Run: headless pygame with SDL's dummy video driver; simulated clock (each Clock.tick advances the game by its frame time, no real sleeping); random seed 0; keys injected as events and as key.get_pressed() state; mouse plan: one left click at the window centre at the start of phase 2, then a move to the lower-right quarter at the start of phase 3.
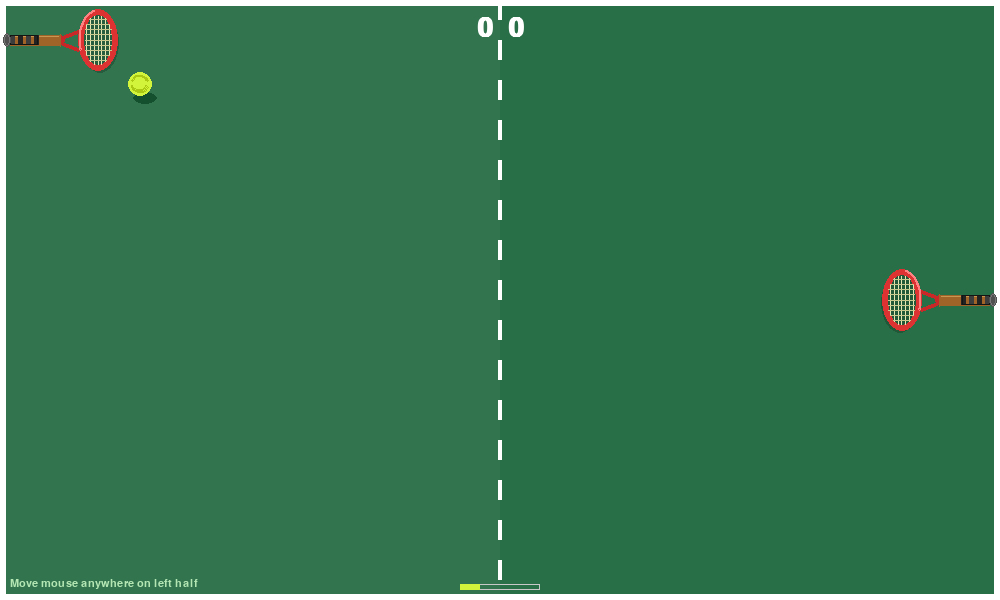
Frame 1 of 4 · flips 1–60 · no input
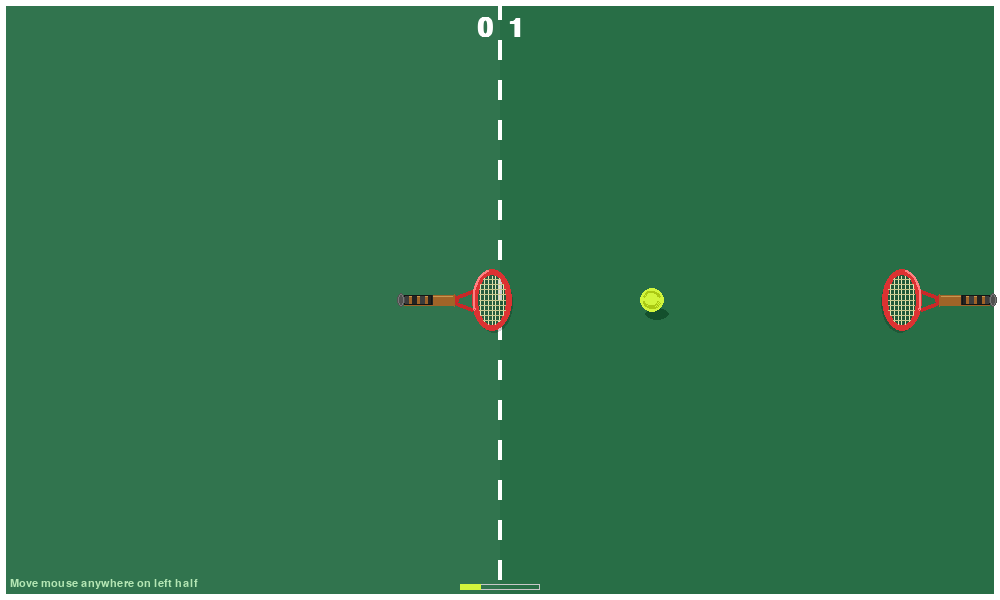
Frame 2 of 4 · flips 61–180 · clicked the window centre · tapped SPACE, RETURN · held RIGHT (→), D
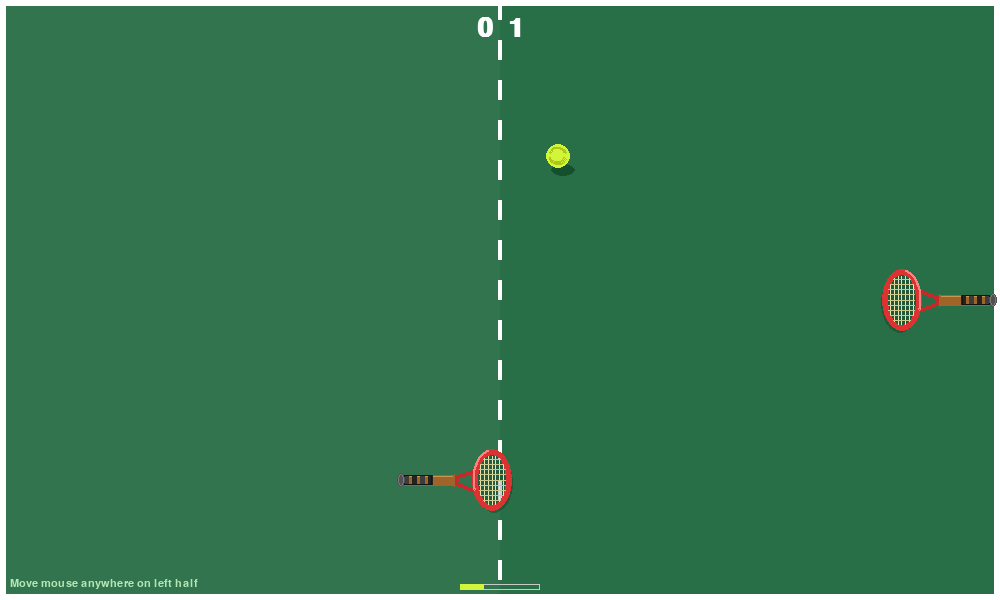
Frame 3 of 4 · flips 181–300 · moved the mouse to the lower-right quarter · held DOWN (↓), S
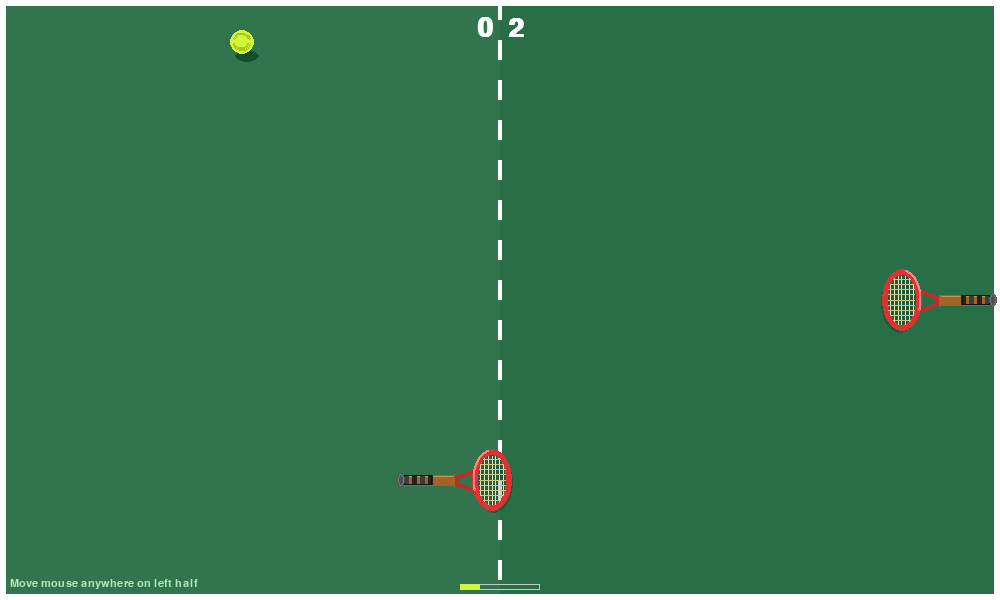
Frame 4 of 4 · flips 301–420 · held LEFT (←), A, UP (↑), W

The pygame program that drew these frames:

import pygame
import sys
import random
import math

pygame.init()
WIDTH, HEIGHT = 1000, 600
screen = pygame.display.set_mode((WIDTH, HEIGHT))
pygame.display.set_caption("Tennis Pong")
clock = pygame.time.Clock()
pygame.mouse.set_visible(False)

# Colors
TENNIS_COURT = (40, 110, 70)
TENNIS_YELLOW = (210, 245, 60)
WHITE = (255, 255, 255)
SHADOW_COL = (20, 80, 45)
FRAME_COL = (220, 50, 50)
FRAME_SHINE = (255, 130, 130)
STRING_MAIN = (230, 230, 180)
STRING_CROSS = (200, 200, 140)
THROAT_COL = (200, 40, 40)
HANDLE_COL = (160, 100, 40)
GRIP_BASE = (35, 35, 35)
GRIP_BAND = (60, 60, 60)
BUTT_COL = (80, 80, 80)

# ── Racket geometry (all in "racket space": head right, grip left) ──────────
HEAD_W     = 40
HEAD_H     = 62
NECK_LEN   = 18
HANDLE_LEN = 58
HANDLE_W   = 10
GRIP_LEN   = 28
FRAME_W    = 5
SURF_SIZE  = 260
# In racket-space the grip (pivot) is at the LEFT end of the handle.
# We put it at SURF_SIZE//2, SURF_SIZE//2 for easy rotation.
# Head center is roughly at (pivot_x + HANDLE_LEN + NECK_LEN + HEAD_W//2, pivot_y).
PIVOT_X = SURF_SIZE // 2   # grip end = rotation pivot
PIVOT_Y = SURF_SIZE // 2
HEAD_CX = PIVOT_X + HANDLE_LEN + NECK_LEN + HEAD_W // 2 - 4  # approx head centre x

# swing angles: 0 = racket pointing right (head away from player, ready)
# pivot-based so the HEAD sweeps a real arc
IDLE_ANGLE   =   0
WINDUP_ANGLE =  65    # pulled back (clockwise from p1's view)
STRIKE_ANGLE = -95    # whipped through (counter-clockwise)
FOLLOW_ANGLE =  -45   # resting

WINDUP_F  = 5
STRIKE_F  = 4
FOLLOW_F  = 20

ball_radius = 12
player1_x = 6
player1_y = HEIGHT // 2
player2_x = WIDTH - 6
player2_y = HEIGHT // 2
ai_speed  = 16

ball_x, ball_y = WIDTH // 2, HEIGHT // 2
ball_speed_x, ball_speed_y = 6 * random.choice((1,-1)), 6 * random.choice((1,-1))
score1 = score2 = 0
font       = pygame.font.SysFont("Arial", 40, bold=True)
small_font = pygame.font.SysFont("Arial", 16)

p1_phase = p2_phase = 'idle'
p1_angle = p2_angle = 0.0
p1_pt    = p2_pt    = 0
p1_dir   = p2_dir   = 1


# ── helpers ─────────────────────────────────────────────────────────────────
def lerp(a, b, t): return a + (b-a)*t
def ease_out(t):   return 1-(1-t)**3
def ease_in(t):    return t*t*t


def update_swing(phase, angle, pt, sd):
    pt += 1
    if phase == 'windup':
        t = min(pt/WINDUP_F, 1.0)
        angle = lerp(IDLE_ANGLE, sd*WINDUP_ANGLE, ease_in(t))
        if pt >= WINDUP_F: phase, pt = 'strike', 0
    elif phase == 'strike':
        t = min(pt/STRIKE_F, 1.0)
        angle = lerp(sd*WINDUP_ANGLE, sd*STRIKE_ANGLE, ease_out(t))
        if pt >= STRIKE_F: phase, pt = 'follow', 0
    elif phase == 'follow':
        t = min(pt/FOLLOW_F, 1.0)
        angle = lerp(sd*STRIKE_ANGLE, IDLE_ANGLE, ease_out(t))
        if pt >= FOLLOW_F: phase, pt, angle = 'idle', 0, 0.0
    else:
        angle = 0.0
    return phase, angle, pt


def trigger_swing(sd):
    return 'windup', 0.0, 0, sd


# ── draw one racket ──────────────────────────────────────────────────────────
# pivot_screen = screen pos of the grip end (rotation pivot)
# swing_deg    = rotation around pivot (0 = head pointing right)
# flip         = True for AI (head pointing left)
def draw_racket(surface, pivot_sx, pivot_sy, swing_deg, flip=False):
    rs = pygame.Surface((SURF_SIZE, SURF_SIZE), pygame.SRCALPHA)
    px, py = PIVOT_X, PIVOT_Y   # pivot inside the surface

    hcx = px + HANDLE_LEN + NECK_LEN + HEAD_W//2 - 4
    hcy = py

    head_rect  = pygame.Rect(hcx - HEAD_W//2, hcy - HEAD_H//2, HEAD_W, HEAD_H)
    inner_rect = head_rect.inflate(-FRAME_W*2, -FRAME_W*2)

    # shadow
    pygame.draw.ellipse(rs, (0,0,0,50), head_rect.inflate(-2,-2).move(2,3))

    # frame
    pygame.draw.ellipse(rs, FRAME_COL, head_rect, FRAME_W+1)
    for th in range(FRAME_W,0,-1):
        c = tuple(min(255, v+th*5) for v in FRAME_COL)
        pygame.draw.ellipse(rs, c, head_rect.inflate(-FRAME_W*2+th*2,-FRAME_W*2+th*2), 1)
    pygame.draw.ellipse(rs, FRAME_COL, head_rect, FRAME_W)
    pygame.draw.arc(rs, FRAME_SHINE, head_rect.inflate(-2,-2),
                    math.radians(100), math.radians(200), 2)

    # strings
    clip = pygame.Surface((SURF_SIZE, SURF_SIZE), pygame.SRCALPHA)
    pygame.draw.ellipse(clip, (255,255,255,255), inner_rect)
    ss = pygame.Surface((SURF_SIZE, SURF_SIZE), pygame.SRCALPHA)
    for i in range(1, 8):
        sx = inner_rect.left + i * inner_rect.width // 8
        pygame.draw.line(ss, STRING_MAIN, (sx, inner_rect.top+2), (sx, inner_rect.bottom-2), 1)
    for i in range(1, 10):
        sy = inner_rect.top + i * inner_rect.height // 10
        pygame.draw.line(ss, STRING_CROSS, (inner_rect.left+2, sy), (inner_rect.right-2, sy), 1)
    ss.blit(clip, (0,0), special_flags=pygame.BLEND_RGBA_MIN)
    rs.blit(ss, (0,0))

    # throat Y
    tx = hcx - HEAD_W//2
    te = tx - NECK_LEN
    pygame.draw.line(rs, THROAT_COL, (tx, hcy-9), (te+2, hcy-3), 4)
    pygame.draw.line(rs, THROAT_COL, (tx, hcy+9), (te+2, hcy+3), 4)
    pygame.draw.circle(rs, THROAT_COL, (te, hcy), 5)

    # handle (runs from te leftward to px)
    handle_end = px
    pts = [
        (te,          hcy - HANDLE_W//2 - 1),
        (handle_end+4, hcy - HANDLE_W//2),
        (handle_end,   hcy - HANDLE_W//2 + 2),
        (handle_end,   hcy + HANDLE_W//2 - 2),
        (handle_end+4, hcy + HANDLE_W//2),
        (te,           hcy + HANDLE_W//2 + 1),
    ]
    pygame.draw.polygon(rs, HANDLE_COL, pts)
    pygame.draw.line(rs, (200,150,80),
                     (te-2, hcy - HANDLE_W//2 + 1),
                     (handle_end+6, hcy - HANDLE_W//2 + 1), 1)

    # grip
    gx = handle_end + 4
    toggle = True
    while gx < handle_end + 4 + GRIP_LEN:
        col = GRIP_BAND if toggle else GRIP_BASE
        pygame.draw.rect(rs, col, (gx, hcy-HANDLE_W//2, 5, HANDLE_W))
        gx += 8; toggle = not toggle
    pygame.draw.rect(rs, (20,20,20), (handle_end+4, hcy-HANDLE_W//2, GRIP_LEN, HANDLE_W), 1)

    # butt cap
    pygame.draw.ellipse(rs, BUTT_COL,   (handle_end-3, hcy-HANDLE_W//2-2, 8, HANDLE_W+4))
    pygame.draw.ellipse(rs, (120,120,120),(handle_end-2, hcy-HANDLE_W//2-1, 6, HANDLE_W+2), 1)

    # ── rotate around pivot point ──
    if flip:
        rs = pygame.transform.flip(rs, True, False)
        # after horizontal flip, pivot moves to (SURF_SIZE - PIVOT_X, PIVOT_Y)
        rot_pivot_x = SURF_SIZE - PIVOT_X
    else:
        rot_pivot_x = PIVOT_X

    rotated = pygame.transform.rotate(rs, -swing_deg)
    rw, rh = rotated.get_size()

    # find where the pivot ended up in the rotated surface
    # pygame.transform.rotate rotates about the centre of the surface
    cx_old = rot_pivot_x - SURF_SIZE//2
    cy_old = PIVOT_Y      - SURF_SIZE//2
    rad = math.radians(swing_deg)
    cx_new = cx_old*math.cos(rad) - cy_old*math.sin(rad)
    cy_new = cx_old*math.sin(rad) + cy_old*math.cos(rad)
    px_in_rot = rw//2 + cx_new
    py_in_rot = rh//2 + cy_new

    # blit so the pivot lands exactly on (pivot_sx, pivot_sy)
    surface.blit(rotated, (pivot_sx - px_in_rot, pivot_sy - py_in_rot))


def get_head_center(pivot_sx, pivot_sy, swing_deg, flip=False):
    """Screen position of the racket head centre, for hitbox."""
    dx = HEAD_CX - PIVOT_X
    dy = 0
    if flip: dx = -dx
    rad = math.radians(swing_deg)
    hx = pivot_sx + dx*math.cos(rad) - dy*math.sin(rad)
    hy = pivot_sy + dx*math.sin(rad) + dy*math.cos(rad)
    return hx, hy


def get_hitbox(pivot_sx, pivot_sy, swing_deg, flip=False):
    hx, hy = get_head_center(pivot_sx, pivot_sy, swing_deg, flip)
    return pygame.Rect(hx-22, hy-34, 44, 68)


def reset_ball():
    global ball_x, ball_y, ball_speed_x, ball_speed_y
    ball_x, ball_y = WIDTH//2, HEIGHT//2
    ball_speed_x = 6 * random.choice((1,-1))
    ball_speed_y = 6 * random.choice((1,-1))


# ── main loop ────────────────────────────────────────────────────────────────
max_speed = 24

while True:
    for event in pygame.event.get():
        if event.type == pygame.QUIT:
            pygame.quit(); sys.exit()

    mx, my = pygame.mouse.get_pos()
    prev_x = player1_x
    prev_y = player1_y
    player1_x = max(6, min(WIDTH//2 - 100, mx))
    player1_y = max(40, min(HEIGHT-40, my))
    vx = player1_x - prev_x
    vy = player1_y - prev_y
    mouse_speed = math.hypot(vx, vy)

    # AI - simulate ball path to where head of AI racket is (pivot - 92)
    ai_head_x = player2_x - 92
    if ball_speed_x > 0:
        sim_x, sim_y = ball_x, ball_y
        sim_vx, sim_vy = ball_speed_x, ball_speed_y
        for _ in range(600):
            sim_x += sim_vx
            sim_y += sim_vy
            if sim_y - ball_radius <= 0:      sim_y = ball_radius;         sim_vy =  abs(sim_vy)
            if sim_y + ball_radius >= HEIGHT:  sim_y = HEIGHT - ball_radius; sim_vy = -abs(sim_vy)
            if sim_x >= ai_head_x:
                break
        target_y = sim_y
    else:
        target_y = HEIGHT // 2
    dy = target_y - player2_y
    if abs(dy) > 2:
        player2_y += min(ai_speed, abs(dy)) * (1 if dy > 0 else -1)
    player2_y = max(40, min(HEIGHT - 40, player2_y))

    # ball
    ball_x += ball_speed_x
    ball_y += ball_speed_y
    if ball_y - ball_radius <= 0:   ball_y = ball_radius;         ball_speed_y =  abs(ball_speed_y)
    if ball_y + ball_radius >= HEIGHT: ball_y = HEIGHT-ball_radius; ball_speed_y = -abs(ball_speed_y)
    ball_speed_x = max(-max_speed, min(max_speed, ball_speed_x))
    ball_speed_y = max(-max_speed, min(max_speed, ball_speed_y))

    # collisions
    ball_rect = pygame.Rect(ball_x-ball_radius, ball_y-ball_radius, ball_radius*2, ball_radius*2)
    p1_box = get_hitbox(player1_x, player1_y, p1_angle, flip=False)
    p2_box = get_hitbox(player2_x, player2_y, p2_angle, flip=True)

    if ball_rect.colliderect(p1_box) and ball_speed_x < 0:
        boost = 1.06 + (mouse_speed/8)*0.08
        ball_speed_x =  abs(ball_speed_x) * boost
        ball_speed_y += vy * 0.3
        sd = 1 if vy >= 0 else -1
        p1_phase, p1_angle, p1_pt, p1_dir = trigger_swing(sd)

    if ball_rect.colliderect(p2_box) and ball_speed_x > 0:
        boost = 1.05 + (abs(ball_speed_y)/10)*0.04
        ball_speed_x = -abs(ball_speed_x) * boost
        p2_phase, p2_angle, p2_pt, p2_dir = trigger_swing(random.choice([1,-1]))

    # advance swings
    p1_phase, p1_angle, p1_pt = update_swing(p1_phase, p1_angle, p1_pt, p1_dir)
    p2_phase, p2_angle, p2_pt = update_swing(p2_phase, p2_angle, p2_pt, p2_dir)

    # scoring
    if ball_x < 0:      score2 += 1; reset_ball()
    elif ball_x > WIDTH: score1 += 1; reset_ball()

    # ── render ───────────────────────────────────────────────────────────────
    screen.fill(TENNIS_COURT)

    for y in range(0, HEIGHT, 40):
        pygame.draw.rect(screen, WHITE, (WIDTH//2-2, y, 4, 20))
    pygame.draw.rect(screen, WHITE, (0,0,WIDTH,HEIGHT), 6)

    zone = pygame.Surface((WIDTH//2, HEIGHT), pygame.SRCALPHA)
    zone.fill((255,255,255,10))
    screen.blit(zone, (0,0))

    # draw rackets pivoting at grip
    draw_racket(screen, player1_x, player1_y, p1_angle, flip=False)
    draw_racket(screen, player2_x, player2_y, p2_angle, flip=True)

    # ball shadow + ball
    pygame.draw.ellipse(screen, SHADOW_COL,
                        (int(ball_x)-ball_radius+5, int(ball_y)+ball_radius-4,
                         ball_radius*2, ball_radius))
    pygame.draw.circle(screen, TENNIS_YELLOW, (int(ball_x), int(ball_y)), ball_radius)
    pygame.draw.arc(screen, (170,200,20),
                    (int(ball_x)-ball_radius+3, int(ball_y)-ball_radius+3,
                     (ball_radius-3)*2, (ball_radius-3)*2),
                    math.radians(20), math.radians(160), 2)
    pygame.draw.arc(screen, (170,200,20),
                    (int(ball_x)-ball_radius+3, int(ball_y)-ball_radius+3,
                     (ball_radius-3)*2, (ball_radius-3)*2),
                    math.radians(200), math.radians(340), 2)

    score_text = font.render(f"{score1}  {score2}", True, WHITE)
    screen.blit(score_text, (WIDTH//2 - score_text.get_width()//2, 15))

    speed = abs(ball_speed_x)
    bar_w = int((speed/max_speed)*80)
    pygame.draw.rect(screen, (200,200,200), (WIDTH//2-40, HEIGHT-16, 80, 6), 1)
    pygame.draw.rect(screen, TENNIS_YELLOW,  (WIDTH//2-40, HEIGHT-16, bar_w, 6))

    hint = small_font.render("Move mouse anywhere on left half", True, (180,230,180))
    screen.blit(hint, (10, HEIGHT-22))

    pygame.display.flip()
    clock.tick(60)
